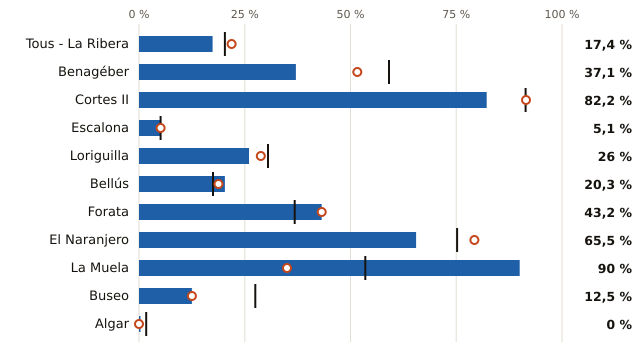

Data behind this chart, as committed beside it:
embalse, pct, pct_hace_1_anio, pct_media_10_anios, vol_hm3, capacidad_hm3
Tous - La Ribera, 17.4, 21.9, 20.3, 66.0, 379.0
Benagéber, 37.1, 51.6, 59.1, 82.0, 221.0
Cortes II, 82.2, 91.5, 91.4, 97.0, 118.0
Escalona, 5.1, 5.1, 5.1, 5.0, 99.0
Loriguilla, 26.0, 28.8, 30.5, 19.0, 73.0
Bellús, 20.3, 18.8, 17.5, 14.0, 69.0
Forata, 43.2, 43.2, 36.8, 16.0, 37.0
El Naranjero, 65.5, 79.3, 75.2, 19.0, 29.0
La Muela, 90.0, 35.0, 53.5, 18.0, 20.0
Buseo, 12.5, 12.5, 27.5, 1.0, 8.0
Algar, 0.0, 0.0, 1.7, 0.0, 6.0
